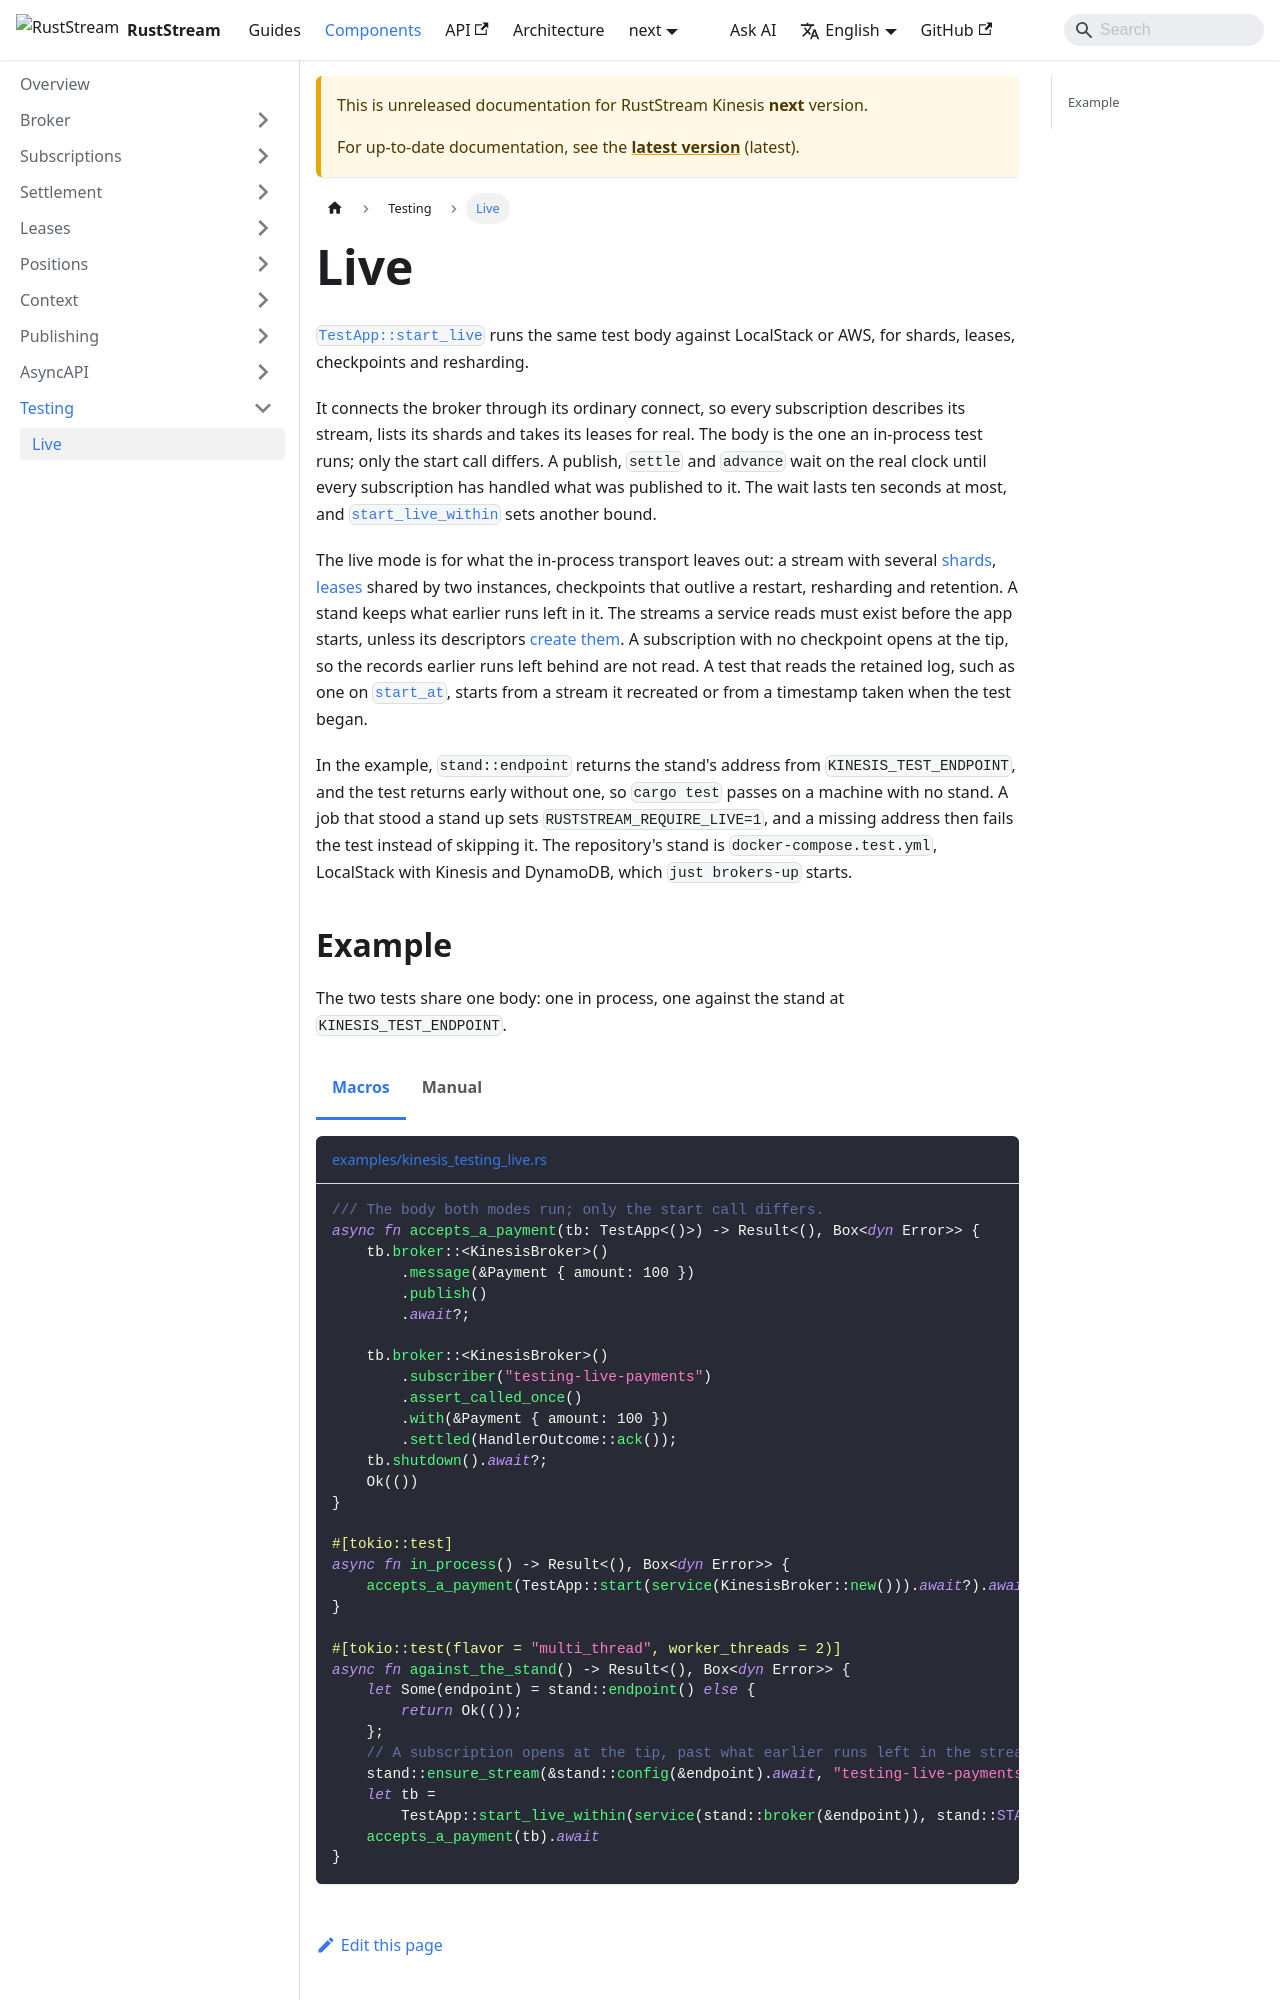

repository: powersemmi/ruststream-kinesis · page: next/components/testing/live/index.html · generator: docusaurus

---
sidebar_position: 1
title: Live
description: "TestApp::start_live runs the same test body against LocalStack or AWS, for shards, leases, checkpoints and resharding."
---

import Tabs from '@theme/Tabs';
import TabItem from '@theme/TabItem';

# Live

[`TestApp::start_live`](api:ruststream::testing::TestApp::start_live) runs the same test body against LocalStack or AWS, for shards, leases, checkpoints and resharding.

It connects the broker through its ordinary connect, so every subscription describes its stream, lists its shards and takes its leases for real.
The body is the one an in-process test runs; only the start call differs.
A publish, `settle` and `advance` wait on the real clock until every subscription has handled what was published to it.
The wait lasts ten seconds at most, and [`start_live_within`](api:ruststream::testing::TestApp::start_live_within) sets another bound.

The live mode is for what the in-process transport leaves out: a stream with several [shards](../subscriptions/shards.md), [leases](../leases/index.md) shared by two instances, checkpoints that outlive a restart, resharding and retention.
A stand keeps what earlier runs left in it.
The streams a service reads must exist before the app starts, unless its descriptors [create them](../subscriptions/create-if-missing.md).
A subscription with no checkpoint opens at the tip, so the records earlier runs left behind are not read.
A test that reads the retained log, such as one on [`start_at`](../positions/start-at.md), starts from a stream it recreated or from a timestamp taken when the test began.

In the example, `stand::endpoint` returns the stand's address from `KINESIS_TEST_ENDPOINT`, and the test returns early without one, so `cargo test` passes on a machine with no stand.
A job that stood a stand up sets `RUSTSTREAM_REQUIRE_LIVE=1`, and a missing address then fails the test instead of skipping it.
The repository's stand is `docker-compose.test.yml`, LocalStack with Kinesis and DynamoDB, which `just brokers-up` starts.
